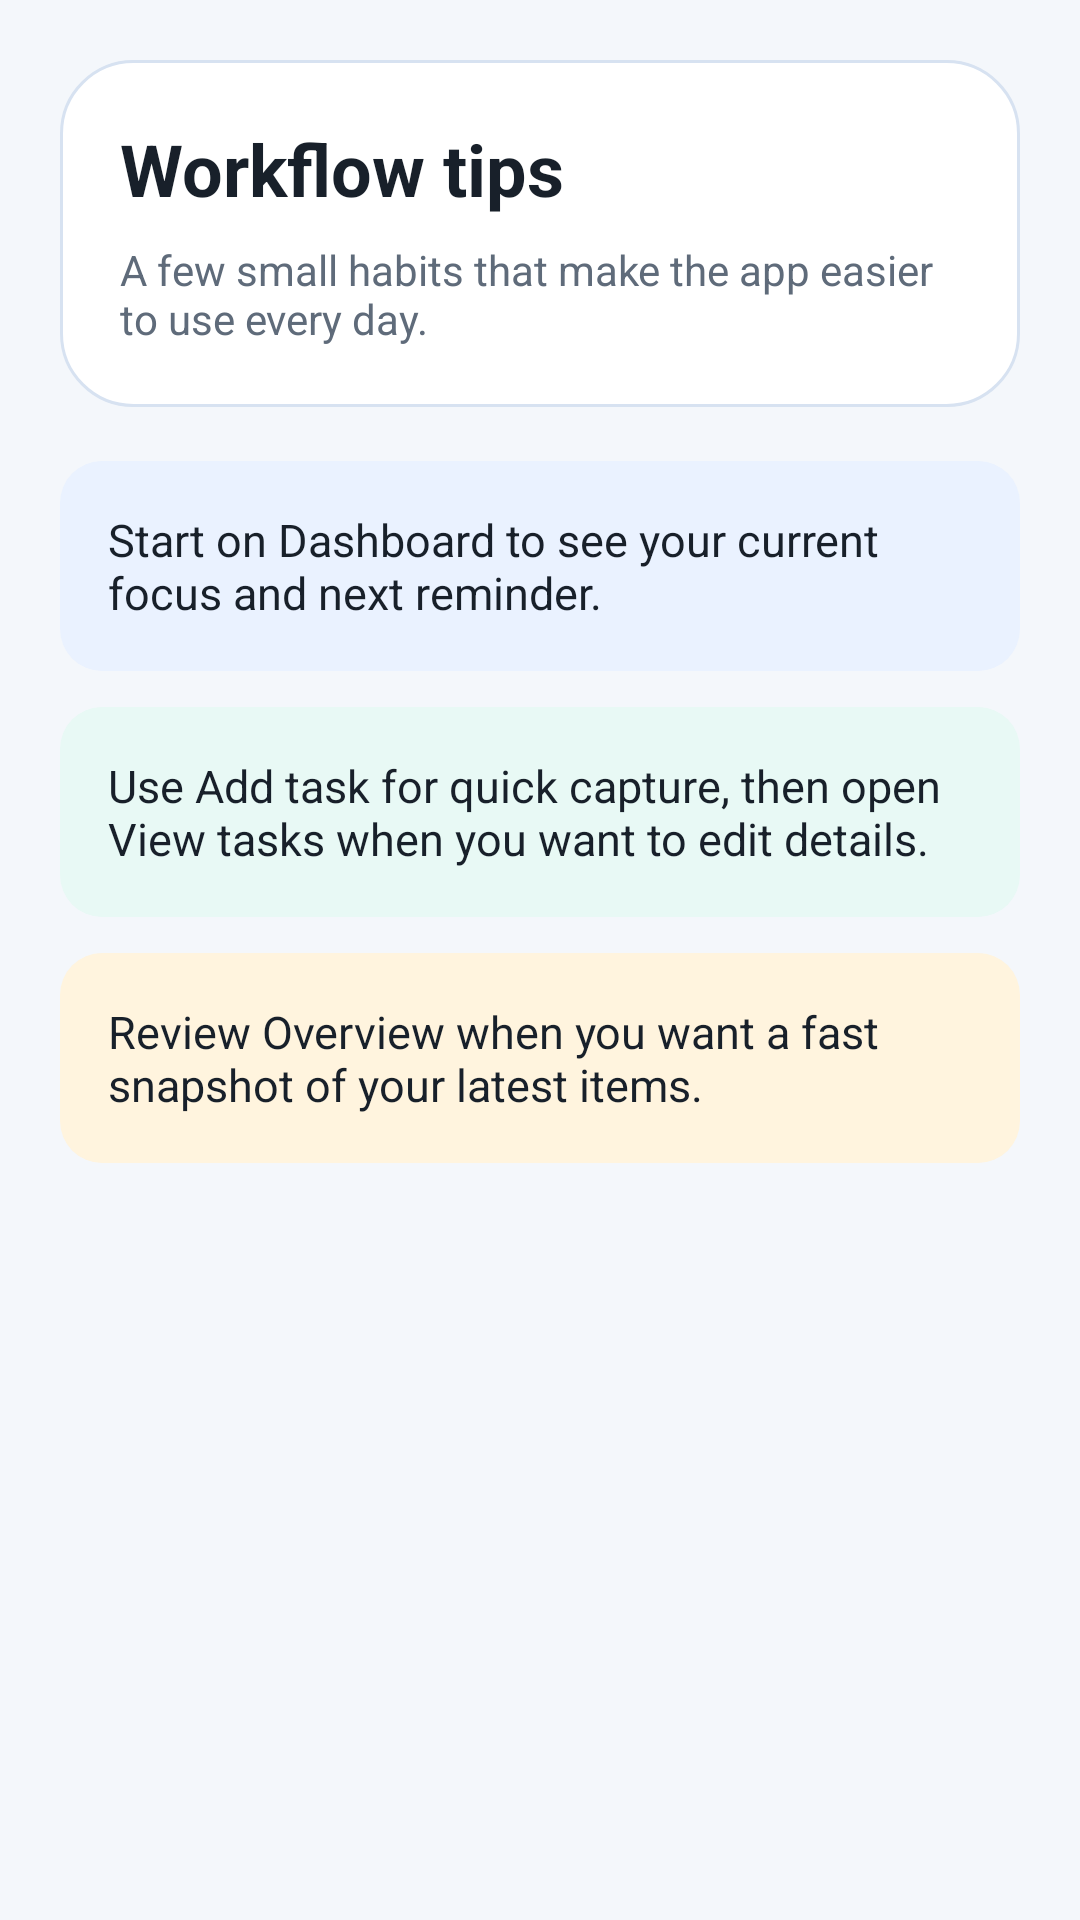

The Android layout XML behind this screen, and the referenced resources:
<!-- AndroidManifest.xml: application theme Theme.TaskMaster -->
<!-- res/layout/fragment_slideshow.xml -->
<?xml version="1.0" encoding="utf-8"?>
<ScrollView xmlns:android="http://schemas.android.com/apk/res/android"
    xmlns:tools="http://schemas.android.com/tools"
    android:layout_width="match_parent"
    android:layout_height="match_parent"
    android:background="@color/page_background"
    android:fillViewport="true"
    android:scrollbars="none"
    tools:context=".ui.slideshow.SlideshowFragment">

    <LinearLayout
        android:layout_width="match_parent"
        android:layout_height="wrap_content"
        android:orientation="vertical"
        android:paddingStart="20dp"
        android:paddingTop="20dp"
        android:paddingEnd="20dp"
        android:paddingBottom="28dp">

        <LinearLayout
            android:layout_width="match_parent"
            android:layout_height="wrap_content"
            android:background="@drawable/bg_surface_card"
            android:orientation="vertical"
            android:padding="20dp">

            <TextView
                android:layout_width="wrap_content"
                android:layout_height="wrap_content"
                android:text="@string/tips_title"
                android:textColor="@color/text_primary"
                android:textSize="24sp"
                android:textStyle="bold" />

            <TextView
                android:layout_width="match_parent"
                android:layout_height="wrap_content"
                android:layout_marginTop="8dp"
                android:text="@string/tips_subtitle"
                android:textColor="@color/text_secondary"
                android:textSize="14sp" />
        </LinearLayout>

        <TextView
            android:layout_width="match_parent"
            android:layout_height="wrap_content"
            android:layout_marginTop="18dp"
            android:background="@drawable/bg_chip_blue"
            android:padding="16dp"
            android:text="@string/tips_card_one"
            android:textColor="@color/text_primary"
            android:textSize="15sp" />

        <TextView
            android:layout_width="match_parent"
            android:layout_height="wrap_content"
            android:layout_marginTop="12dp"
            android:background="@drawable/bg_chip_teal"
            android:padding="16dp"
            android:text="@string/tips_card_two"
            android:textColor="@color/text_primary"
            android:textSize="15sp" />

        <TextView
            android:layout_width="match_parent"
            android:layout_height="wrap_content"
            android:layout_marginTop="12dp"
            android:background="@drawable/bg_chip_orange"
            android:padding="16dp"
            android:text="@string/tips_card_three"
            android:textColor="@color/text_primary"
            android:textSize="15sp" />
    </LinearLayout>
</ScrollView>
<!-- resources referenced by this layout -->
<resources>
  <color name="page_background">#F4F7FB</color>
  <color name="text_primary">#18202A</color>
  <color name="text_secondary">#5F6B7A</color>
  <!-- drawable bg_chip_blue (drawable) -->
  <?xml version="1.0" encoding="utf-8"?>
  <shape xmlns:android="http://schemas.android.com/apk/res/android">
      <solid android:color="@color/accent_soft_blue" />
      <corners android:radius="14dp" />
  </shape>
  <!-- drawable bg_chip_orange (drawable) -->
  <?xml version="1.0" encoding="utf-8"?>
  <shape xmlns:android="http://schemas.android.com/apk/res/android">
      <solid android:color="@color/accent_soft_orange" />
      <corners android:radius="14dp" />
  </shape>
  <!-- drawable bg_chip_teal (drawable) -->
  <?xml version="1.0" encoding="utf-8"?>
  <shape xmlns:android="http://schemas.android.com/apk/res/android">
      <solid android:color="@color/accent_soft_teal" />
      <corners android:radius="14dp" />
  </shape>
  <!-- drawable bg_surface_card (drawable) -->
  <?xml version="1.0" encoding="utf-8"?>
  <shape xmlns:android="http://schemas.android.com/apk/res/android">
      <solid android:color="@color/surface_card" />
      <corners android:radius="24dp" />
      <stroke
          android:width="1dp"
          android:color="#D7E2F1" />
  </shape>
  <string name="tips_card_one">Start on Dashboard to see your current focus and next reminder.</string>
  <string name="tips_card_three">Review Overview when you want a fast snapshot of your latest items.</string>
  <string name="tips_card_two">Use Add task for quick capture, then open View tasks when you want to edit details.</string>
  <string name="tips_subtitle">A few small habits that make the app easier to use every day.</string>
  <string name="tips_title">Workflow tips</string>
  <style name="Theme.TaskMaster" parent="Base.Theme.TaskMaster" />
  <color name="accent_soft_blue">#EAF2FF</color>
  <color name="accent_soft_orange">#FFF4DE</color>
  <color name="accent_soft_teal">#E8F9F5</color>
  <color name="surface_card">#FFFFFFFF</color>
  <style name="Base.Theme.TaskMaster" parent="Theme.Material3.DayNight.NoActionBar">
          
          
      </style>
</resources>
